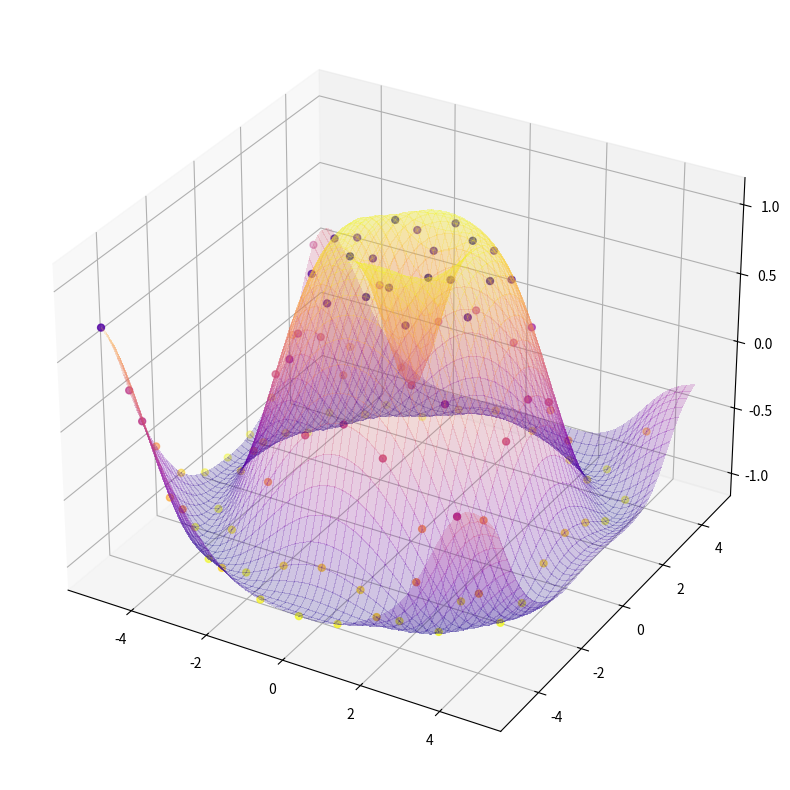

Reproduce this figure in Python.
import matplotlib.pyplot as plt
import numpy as np

from matplotlib import cm
import matplotlib as mpl

#mpl.use('Qt5Agg')
plt.rcParams['figure.figsize'] = (10, 10)


def kernel(S, b):
    arg = pow((4/b) * np.linalg.norm(S), 2)
    return np.exp(-arg)


# Inverse quad Kernel
def kernel_2(S, b):
    arg = pow((16/b) * np.linalg.norm(S), 2)
    return 1/(1+arg)


# Make data.
X = np.arange(-5, 5, 1)
Y = np.arange(-5, 5, 1)

S = np.zeros(shape=(X.size * Y.size, 2))

X, Y = np.meshgrid(X, Y)
R = np.sqrt(X**2 + Y**2)
Z = np.sin(R)

zMatrix = np.stack(Z.ravel())

positions = np.stack([X.ravel(), Y.ravel()])
for idx in range(Z.size):
    S[idx, 0] = positions[0, idx]
    S[idx, 1] = positions[1, idx]

# Make allocation for RBF.
X_RBF = np.arange(-5, 5, 0.2)
Y_RBF = np.arange(-5, 5, 0.2)

S_RBF = np.zeros(shape=(X_RBF.size * Y_RBF.size, 2))
Z_RBF = np.zeros(shape=X_RBF.size * Y_RBF.size)

X_RBF, Y_RBF = np.meshgrid(X_RBF, Y_RBF)

positions = np.stack([X_RBF.ravel(), Y_RBF.ravel()])
for idx in range(Z_RBF.size):
    S_RBF[idx, 0] = positions[0, idx]
    S_RBF[idx, 1] = positions[1, idx]


# Variables
size = Z.size
b = 25                  # El valor de la base debe de elegirse de acuerdo al error de la interpolación

# Inicio del metodo para RBF
mainMatrix = np.empty(shape=(size, size))

for row in range(size):
    for col in range(size):
        mainMatrix[row, col] = kernel_2(S[row] - S[col], b)


mainMatrix = np.linalg.inv(mainMatrix)              # Matriz inversa

zMatrix = np.vstack(zMatrix)                            # Matriz de Z

fMatrix = np.empty(shape=size, dtype=np.single)     # Matriz evaluada


# Funcion interpolada
def RBF(s):
    for col in range(size):
        fMatrix[col] = kernel_2(s - S[col], b)

    temp = fMatrix @ mainMatrix

    temp = temp @ zMatrix

    return temp


# Datos interpolados
#x_1 = np.linspace(0, 3.683, num=100)
for idx in range(S_RBF.shape[0]):
    Z_RBF[idx] = RBF(S_RBF[idx])

Z_RBF = np.array_split(Z_RBF, X_RBF.shape[0])

Z_RBF = np.stack(Z_RBF, axis=0)


# Plot the surface
ax = plt.axes(projection ="3d")

surf = ax.plot_surface(X_RBF, Y_RBF, Z_RBF, cmap=cm.plasma, linewidth=0, antialiased=False, alpha=0.2, zorder=1)
scat = ax.scatter3D(X, Y, Z, s=25, zorder=4, c=Z, cmap=cm.plasma_r)
#scat = ax.scatter3D(X_RBF, Y_RBF, Z_RBF, s=5, c="red")

plt.show()
